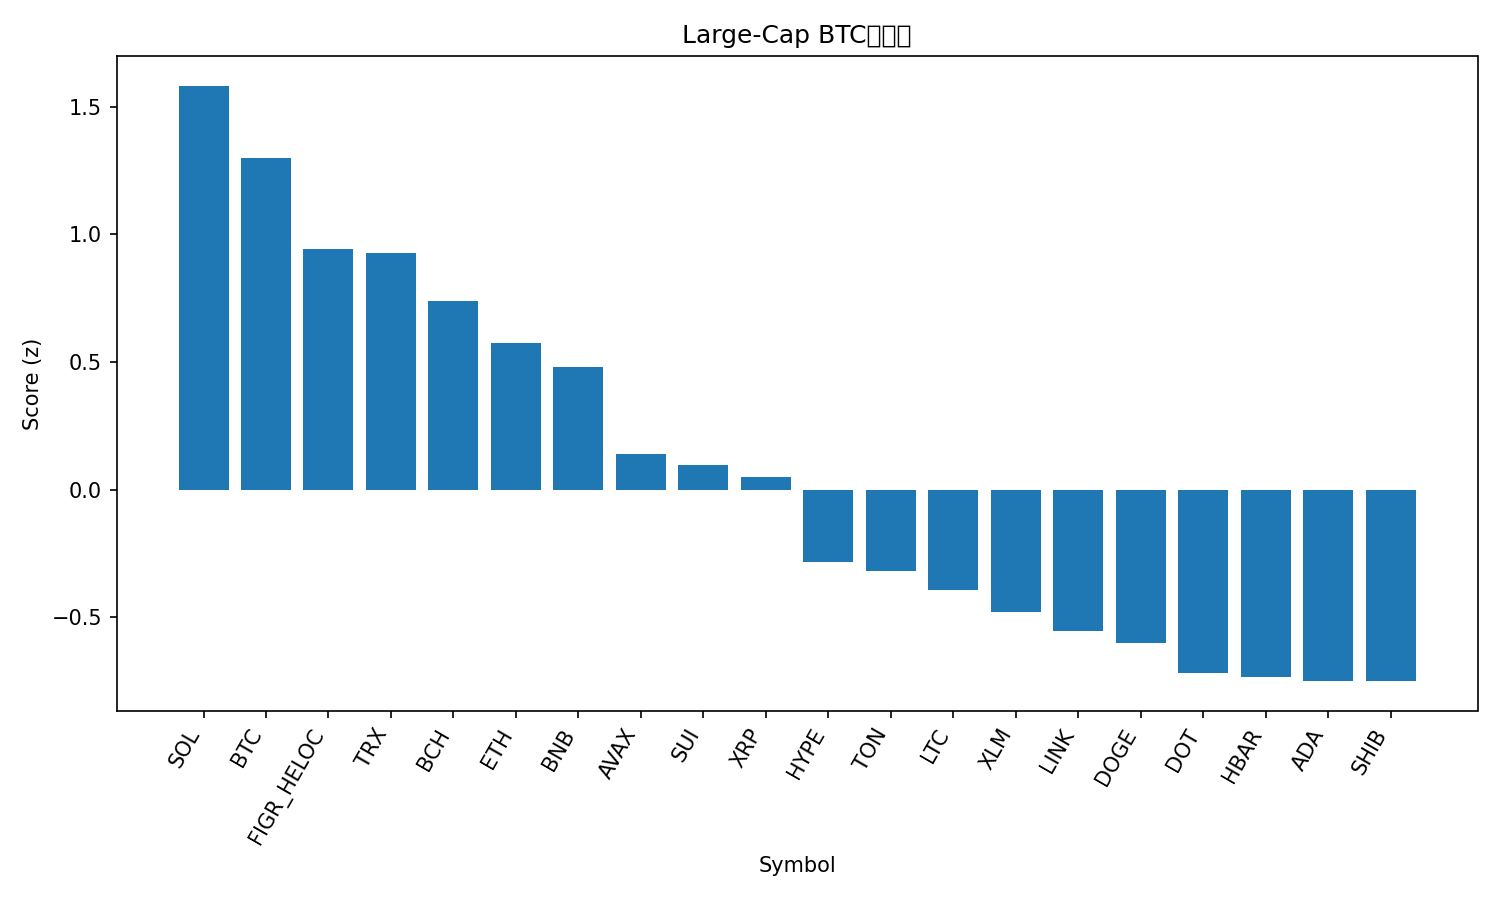

Data behind this chart, as committed beside it:
rank, name, symbol, price_btc, price_usd, pct_1h_btc, pct_24h_btc, pct_7d_btc, market_cap_rank, market_cap_usd, volume_usd, score
1, Solana, SOL, 0.002127, 246.6, -0.2766, 1.921, 16.35, 5, 133790035620, 8500088066, 1.582
2, Bitcoin, BTC, 1.0, 115928, 0.0, 0.0, 0.0, 1, 2309533204076, 25254745865, 1.299
3, Figure Heloc, FIGR_HELOC, 8.64e-06, 1.0, 0.0, -0.9505, -4.434, 22, 12441486670, 541566, 0.9414
4, TRON, TRX, 3.02e-06, 0.3496, -0.09515, -0.9319, 2.349, 11, 33113752113, 627842199, 0.9265
5, Bitcoin Cash, BCH, 0.005119, 593.5, -0.04814, -1.473, -4.912, 23, 11832970875, 298193813, 0.7399
6, Ethereum, ETH, 0.04005, 4645, -0.2893, -1.487, 3.463, 2, 560640972301, 23964924529, 0.5752
7, BNB, BNB, 0.008052, 933.4, -0.4293, -0.6433, 2.605, 6, 130045108974, 1527307512, 0.4813
8, Avalanche, AVAX, 0.0002573, 29.83, -0.7143, -1.382, 17.05, 19, 12604861244, 906353768, 0.1383
9, Sui, SUI, 3.237e-05, 3.75, -0.6416, -1.19, 6.296, 18, 13391006462, 1391952790, 0.09569
10, XRP, XRP, 2.648e-05, 3.07, -0.3908, -2.979, 4.007, 3, 183226056302, 5042153710, 0.04817
11, Hyperliquid, HYPE, 0.0004662, 54.05, -0.5865, -3.497, 9.716, 16, 14665498233, 562240642, -0.2825
12, Toncoin, TON, 2.769e-05, 3.21, -0.8012, -1.366, -0.3323, 28, 8249579944, 142926647, -0.3198
13, Litecoin, LTC, 0.001001, 116, -0.5448, -3.268, -2.517, 26, 8862453682, 809163679, -0.3928
14, Stellar, XLM, 3.4e-06, 0.3939, -0.6267, -3.751, 5.603, 20, 12547969752, 255691410, -0.4804
15, Chainlink, LINK, 0.0002113, 24.49, -0.8238, -2.724, 5.492, 13, 16633717531, 823043686, -0.5528
16, Dogecoin, DOGE, 2.47e-06, 0.2866, -1.108, -2.785, 26.11, 8, 43369628359, 7601960261, -0.5992
17, Polkadot, DOT, 3.791e-05, 4.4, -0.9082, -3.179, 9.236, 33, 6695405082, 362106151, -0.7189
18, Hedera, HBAR, 2.09e-06, 0.2421, -0.8393, -3.41, 5.539, 25, 10274911411, 270036369, -0.7338
19, Cardano, ADA, 7.83e-06, 0.9078, -0.8214, -3.585, 5.063, 10, 33218835402, 1936110031, -0.7493
20, Shiba Inu, SHIB, 1.19848e-10, 1.389e-05, -0.845, -3.625, 7.727, 29, 8195563953, 426855228, -0.7503
21, Cronos, CRO, 2.09e-06, 0.2423, -0.8122, -4.678, -11.61, 30, 8160223671, 54873412, -1.301
